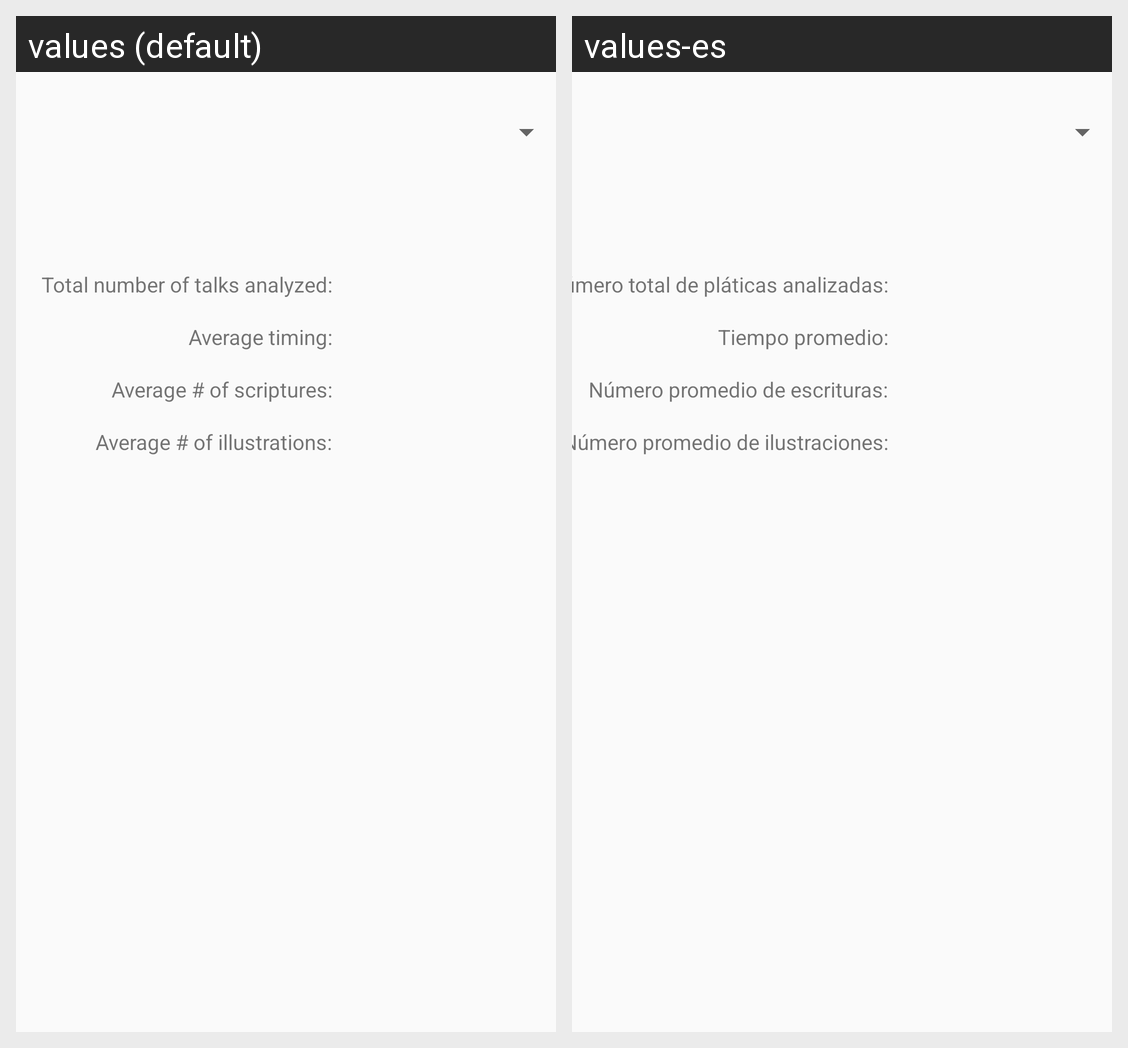

Translations of the strings shown on this Android screen, per locale in the grid:
Android screen res/layout/fragment_stats.xml rendered under 2 locales, left to right: values (default), values-es. Device: Nexus 5 (rendered at 1080×1920; each locale shown at half size, 540×960, under a caption strip naming it); theme AppTheme.NoActionBar.
Strings drawn on this screen, with the default value and each locale's value (text and hints the layout hard-codes, and strings that could not be matched under every locale, appear in the picture but are not listed):

total_talks
  values: Total number of talks analyzed:
  values-es: Número total de pláticas analizadas:

average_timing
  values: Average timing:
  values-es: Tiempo promedio:

average_num_scriptures
  values: Average # of scriptures:
  values-es: Número promedio de escrituras:

average_num_illustrations
  values: Average # of illustrations:
  values-es: Número promedio de ilustraciones:
